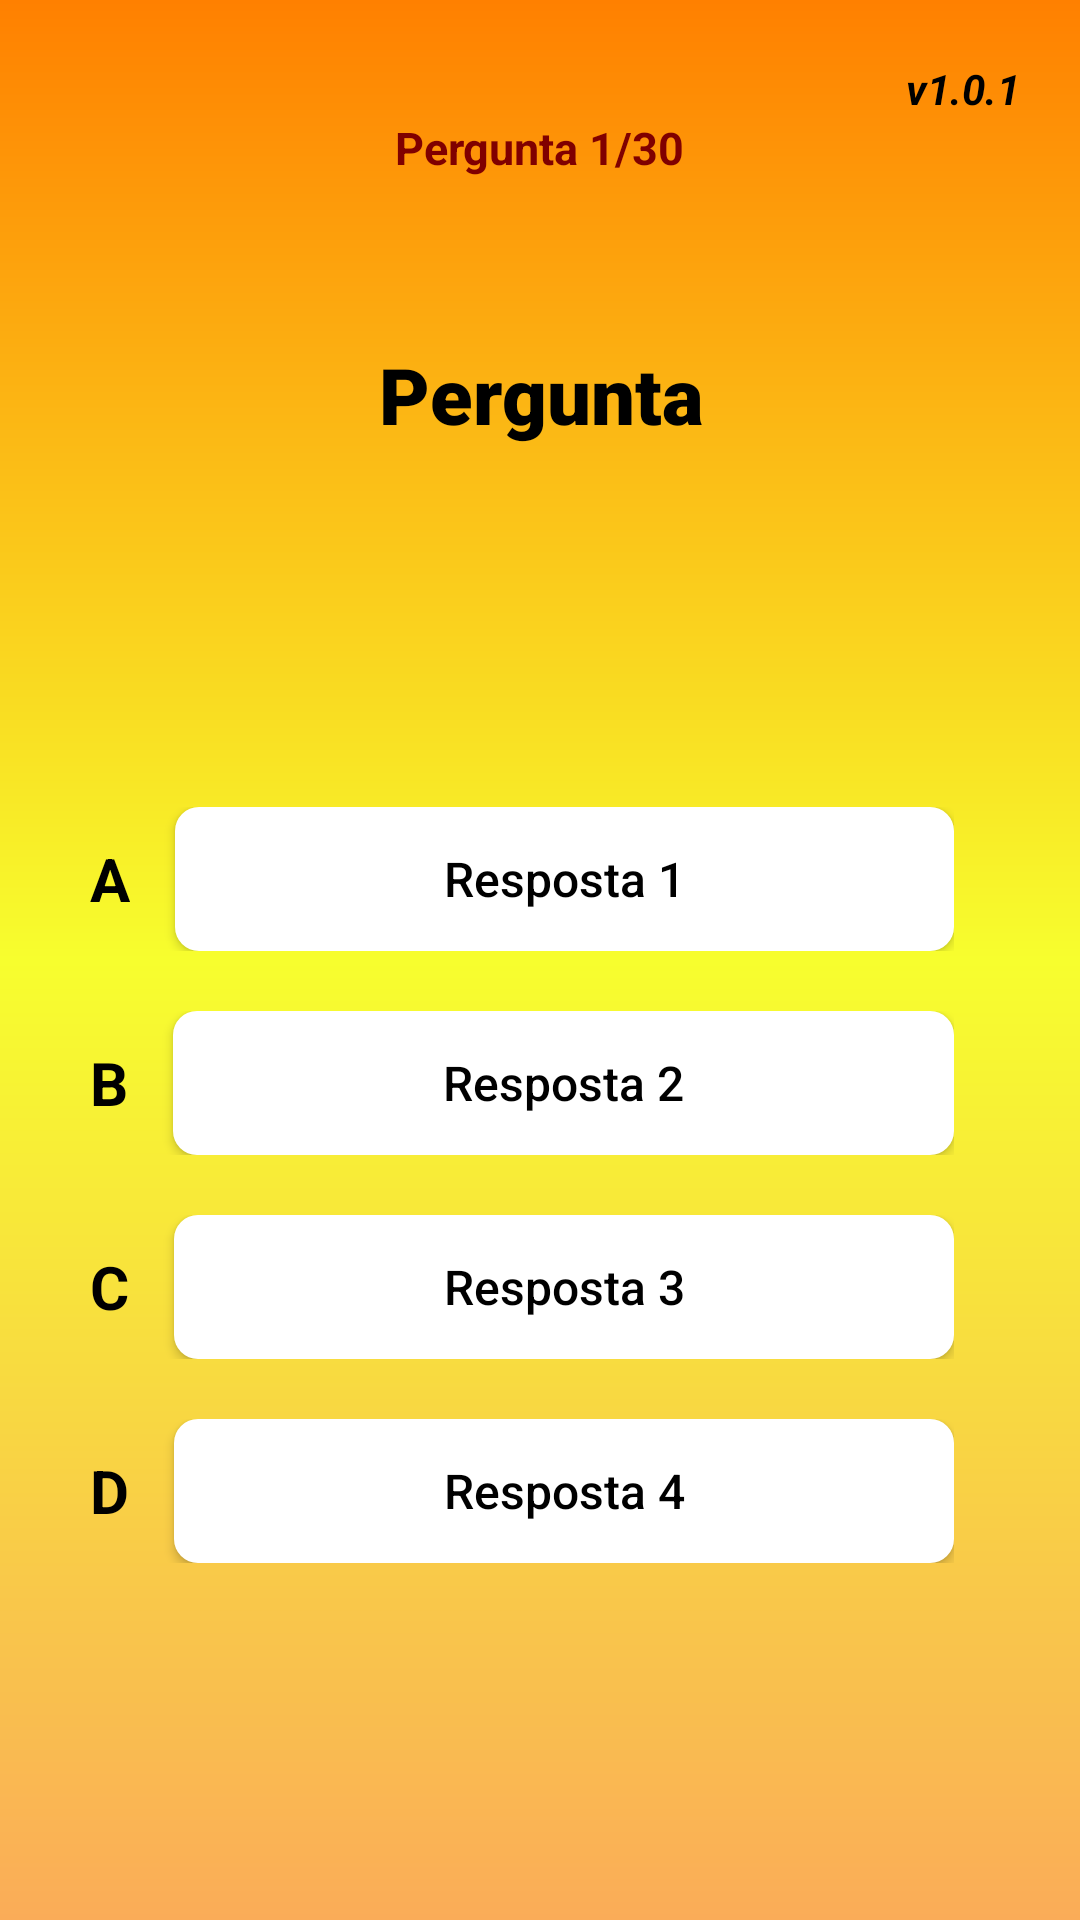

Layout XML and referenced resources for this Android screen:
<!-- AndroidManifest.xml: application theme AppTheme -->
<!-- res/layout/activity_seventeen.xml -->
<?xml version="1.0" encoding="utf-8"?>
<RelativeLayout xmlns:android="http://schemas.android.com/apk/res/android"
    xmlns:app="http://schemas.android.com/apk/res-auto"
    xmlns:tools="http://schemas.android.com/tools"
    android:id="@+id/container"
    android:layout_width="match_parent"
    android:layout_height="match_parent"
    android:padding="20dp"
    android:background="@drawable/background"
    tools:ignore="ExtraText">

    <TextView
        android:id="@+id/version"
        android:layout_width="wrap_content"
        android:layout_height="wrap_content"
        android:contentDescription="@string/version"
        android:text="@string/v1_0_1"
        android:textColor="@color/black"
        android:textStyle="italic|bold"
        android:layout_alignParentTop="true"
        android:layout_alignParentEnd="true"
        android:layout_marginEnd="0dp"
        android:layout_marginTop="0dp"
        tools:ignore="InOrMmUsage,RelativeOverlap,TextSizeCheck" />

    <ImageView
        android:id="@+id/home"
        android:layout_width="40dp"
        android:layout_height="40dp"
        android:contentDescription="@string/DescriptionHome"
        android:onClick="home"
        android:src="@drawable/home"
        app:layout_constraintEnd_toEndOf="parent"
        app:layout_constraintTop_toTopOf="parent"
        tools:ignore="UsingOnClickInXml,TouchTargetSizeCheck" />

    
    <TextView
        android:id="@+id/textViewScore"
        android:layout_width="wrap_content"
        android:layout_height="wrap_content"
        android:layout_centerHorizontal="true"
        android:layout_marginTop="75dp"
        android:textColor="#800000"
        android:textSize="24sp"
        android:visibility="gone"
        android:textStyle="bold"/>

    
    <TextView
        android:id="@+id/textViewMessage"
        android:layout_width="wrap_content"
        android:layout_height="wrap_content"
        android:layout_centerInParent="true"
        android:textSize="45sp"
        android:textStyle="bold"
        android:textColor="@android:color/black"
        android:visibility="gone" />

    
    <TextView
        android:id="@+id/textViewQuestionCounter"
        android:layout_width="wrap_content"
        android:layout_height="wrap_content"
        android:layout_below="@id/version"
        android:layout_centerHorizontal="true"
        android:text="@string/pergunta_1_30"
        android:textColor="#800000"
        android:textSize="15sp"
        android:textStyle="bold" />

    
    <TextView
        android:id="@+id/textViewQuestion"
        android:layout_width="wrap_content"
        android:layout_height="wrap_content"
        android:text="@string/pergunta"
        android:textSize="26sp"
        android:textColor="@android:color/black"
        android:fontFamily="sans-serif-black"
        android:layout_alignTop="@id/logo2"
        android:layout_below="@id/version"
        android:layout_centerHorizontal="true"
        android:layout_marginTop="94dp"
        android:layout_alignParentTop="true"
        android:layout_centerInParent="true"
        android:gravity="center"
        tools:ignore="RelativeOverlap" />

    
    <LinearLayout
        android:id="@+id/answersLayout"
        android:layout_width="wrap_content"
        android:layout_height="wrap_content"
        android:orientation="vertical"
        android:layout_below="@id/textViewQuestion"
        android:gravity="center"
        android:layout_marginTop="120dp"
        android:layout_marginStart="10dp"
        android:layout_marginEnd="22dp">


        
        <RelativeLayout
            android:layout_width="wrap_content"
            android:layout_height="match_parent"
            android:layout_marginBottom="20dp">

            <TextView
                android:id="@+id/textViewAnswerA"
                android:layout_width="wrap_content"
                android:layout_height="wrap_content"
                android:text="@string/a"
                android:textStyle="bold"
                android:textSize="20sp"
                android:textColor="@color/black"
                android:layout_centerVertical="true"
                android:layout_alignParentStart="true"
                android:layout_marginEnd="15dp"
                />

            <Button
                android:layout_toEndOf="@id/textViewAnswerA"
                android:id="@+id/buttonAnswer1"
                android:layout_width="match_parent"
                android:layout_height="wrap_content"
                android:text="@string/resposta_1"
                android:textSize="16sp"
                android:onClick="checkAnswer"
                android:layout_centerVertical="true"
                tools:ignore="UsingOnClickInXml,VisualLintButtonSize" />
        </RelativeLayout>

        
        <RelativeLayout
            android:layout_width="wrap_content"
            android:layout_height="match_parent"
            android:layout_marginBottom="20dp">

            <TextView
                android:id="@+id/textViewAnswerB"
                android:layout_width="wrap_content"
                android:layout_height="wrap_content"
                android:text="@string/b"
                android:textStyle="bold"
                android:textSize="20sp"
                android:textColor="@color/black"
                android:layout_centerVertical="true"
                android:layout_alignParentStart="true"
                android:layout_marginEnd="15dp"/>

            <Button
                android:id="@+id/buttonAnswer2"
                android:layout_width="match_parent"
                android:layout_height="wrap_content"
                android:layout_toEndOf="@id/textViewAnswerB"
                android:text="@string/resposta_2"
                android:textSize="16sp"
                android:onClick="checkAnswer"
                android:layout_centerVertical="true"
                tools:ignore="UsingOnClickInXml,VisualLintButtonSize" />
        </RelativeLayout>

        
        <RelativeLayout
            android:layout_width="match_parent"
            android:layout_height="wrap_content"
            android:layout_marginBottom="20dp">

            <TextView
                android:id="@+id/textViewAnswerC"
                android:layout_width="wrap_content"
                android:layout_height="wrap_content"
                android:text="@string/c"
                android:textStyle="bold"
                android:textSize="20sp"
                android:textColor="@color/black"
                android:layout_centerVertical="true"
                android:layout_alignParentStart="true"
                android:layout_marginEnd="15dp"/>

            <Button
                android:id="@+id/buttonAnswer3"
                android:layout_width="match_parent"
                android:layout_height="wrap_content"
                android:layout_toEndOf="@id/textViewAnswerC"
                android:text="@string/resposta_3"
                android:textSize="16sp"
                android:onClick="checkAnswer"
                android:layout_centerVertical="true"
                tools:ignore="UsingOnClickInXml,VisualLintButtonSize" />
        </RelativeLayout>

        
        <RelativeLayout
            android:layout_width="match_parent"
            android:layout_height="wrap_content"
            android:layout_marginBottom="20dp">

            <TextView
                android:id="@+id/textViewAnswerD"
                android:layout_width="wrap_content"
                android:layout_height="wrap_content"
                android:text="@string/d"
                android:textStyle="bold"
                android:textSize="20sp"
                android:textColor="@color/black"
                android:layout_centerVertical="true"
                android:layout_alignParentStart="true"
                android:layout_marginEnd="15dp" />

            <Button
                android:id="@+id/buttonAnswer4"
                android:layout_width="match_parent"
                android:layout_height="wrap_content"
                android:layout_toEndOf="@id/textViewAnswerD"
                android:text="@string/resposta_4"
                android:textSize="16sp"
                android:onClick="checkAnswer"
                android:layout_centerVertical="true"
                tools:ignore="UsingOnClickInXml,VisualLintButtonSize" />
        </RelativeLayout>

    </LinearLayout>

    <ImageView
        android:id="@+id/logo2"
        android:layout_width="130dp"
        android:layout_height="100dp"
        android:layout_marginTop="16dp"
        android:layout_marginBottom="16dp"
        android:contentDescription="@string/DescriptionImage2"
        android:src="@drawable/logo2"
        android:layout_alignParentBottom="true"
        android:layout_centerHorizontal="true" />

</RelativeLayout>
<!-- resources referenced by this layout -->
<resources>
  <color name="black">#FF000000</color>
  <!-- drawable background (drawable) -->
  <?xml version="1.0" encoding="utf-8"?>
  <shape xmlns:android="http://schemas.android.com/apk/res/android">
      <gradient
          android:startColor="@color/orange_light"
          android:centerColor="@color/yellow"
          android:endColor="@color/orange"
          android:angle="90"
  
          />
  
  </shape>
  <string name="DescriptionHome">home</string>
  <string name="DescriptionImage2">Logo Team7</string>
  <string name="a">A</string>
  <string name="b">B</string>
  <string name="c">C</string>
  <string name="d">D</string>
  <string name="pergunta">Pergunta</string>
  <string name="pergunta_1_30">Pergunta 1/30</string>
  <string name="resposta_1">Resposta 1</string>
  <string name="resposta_2">Resposta 2</string>
  <string name="resposta_3">Resposta 3</string>
  <string name="resposta_4">Resposta 4</string>
  <string name="v1_0_1">v1.0.1</string>
  <string name="version">version</string>
  <style name="AppTheme" parent="Theme.AppCompat.Light.NoActionBar"> // 
          
          <item name="android:windowBackground">@color/black</item> 
          <item name="android:textColorPrimary">@color/black</item> 
          <item name="android:textColorSecondary">@color/black</item> 
          <item name="android:buttonStyle">@style/AppButtonStyle</item> 
          <item name="android:windowActionBarOverlay">true</item>
          <item name="windowActionBarOverlay">true</item>
      </style>
  <color name="orange_light">#FAAC58 </color>
  <color name="yellow">#F7FE2E </color>
  <color name="orange">#FF8000 </color>
  <style name="AppButtonStyle" parent="Widget.AppCompat.Button">
          
          <item name="android:background">@drawable/button_background</item> 
          <item name="android:textColor">@color/black</item> 
          <item name="android:textAllCaps">false</item> 
          <item name="android:paddingVertical" tools:targetApi="o">12dp</item> 
          <item name="android:paddingHorizontal" tools:targetApi="o">24dp</item> 
      </style>
  <!-- drawable button_background (drawable) -->
  <?xml version="1.0" encoding="utf-8"?>
  <shape xmlns:android="http://schemas.android.com/apk/res/android"
      android:shape="rectangle">
  
          <solid android:color="@color/white" />
          <corners android:radius="8dp" /> 
      </shape>
  <color name="white">#FFFFFFFF</color>
</resources>
